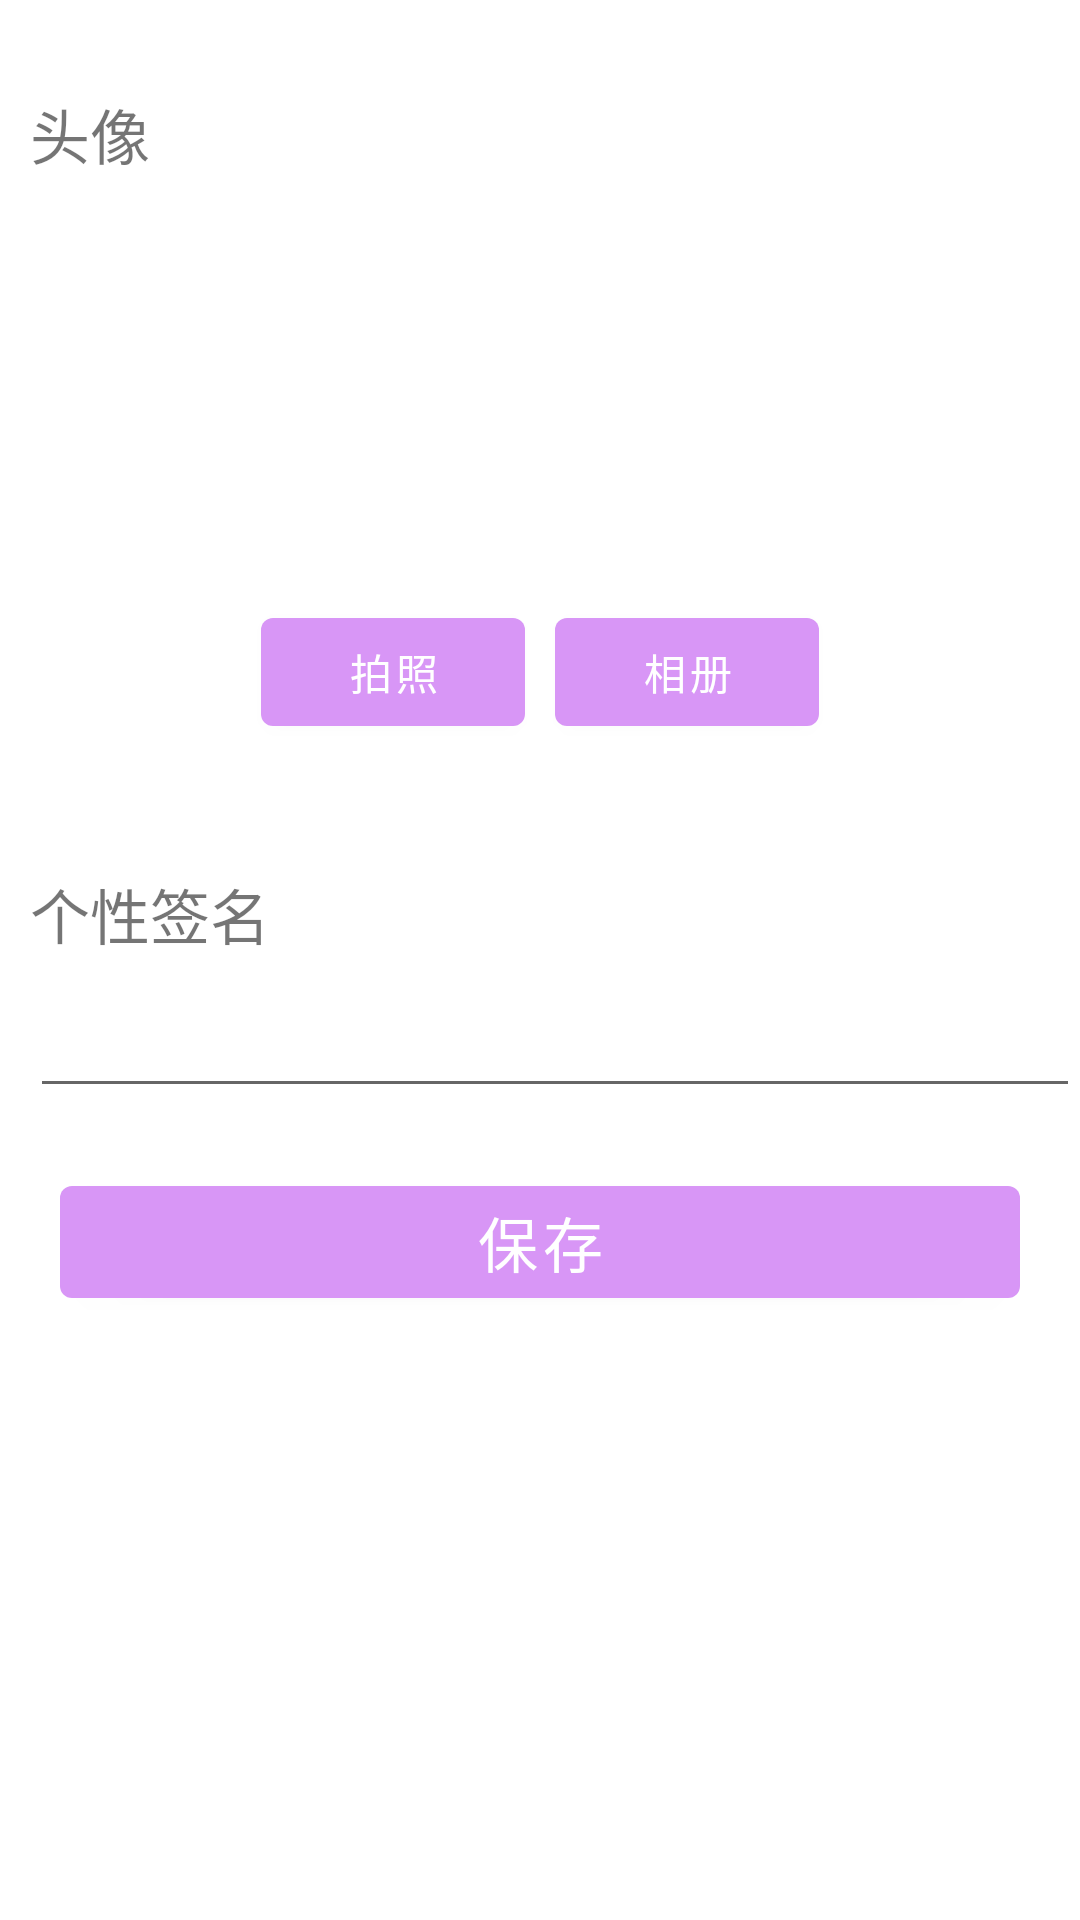

Write the Android layout XML for this screen, with the resource values it uses.
<!-- AndroidManifest.xml: application theme Theme.Light -->
<!-- res/layout/activity_edit_profile.xml -->
<?xml version="1.0" encoding="utf-8"?>
<ScrollView xmlns:android="http://schemas.android.com/apk/res/android"
    xmlns:app="http://schemas.android.com/apk/res-auto"
    xmlns:tools="http://schemas.android.com/tools"
    android:layout_width="match_parent"
    android:layout_height="match_parent"
    android:orientation="vertical"
    tools:context=".me.EditProfileActivity">

    <LinearLayout
        android:layout_width="match_parent"
        android:layout_height="wrap_content"
        android:layout_marginTop="20dp"
        android:orientation="vertical">

        <RelativeLayout
            android:layout_width="match_parent"
            android:layout_height="250dp">

            <TextView
                android:layout_width="wrap_content"
                android:layout_height="wrap_content"
                android:layout_margin="10dp"
                android:text="头像"
                android:textSize="20sp" />

            <ImageView
                android:id="@+id/iv_edit_head"
                android:layout_width="100dp"
                android:layout_height="100dp"
                android:layout_centerInParent="true"
                android:src="@drawable/ic_me_grey_24" />

            <LinearLayout
                android:layout_width="match_parent"
                android:layout_height="wrap_content"
                android:layout_below="@+id/iv_edit_head"
                android:layout_marginTop="5dp"
                android:gravity="center"
                android:orientation="horizontal">

                <Button
                    android:layout_width="wrap_content"
                    android:layout_height="wrap_content"
                    android:onClick="takePhoto"
                    android:text="拍照" />

                <Button
                    android:layout_width="wrap_content"
                    android:layout_height="wrap_content"
                    android:layout_marginStart="10dp"
                    android:onClick="choosePhoto"
                    android:text="相册" />

            </LinearLayout>

        </RelativeLayout>

        <RelativeLayout
            android:layout_width="match_parent"
            android:layout_height="wrap_content"
            android:layout_marginTop="20dp"
            android:paddingLeft="10dp">

            <TextView
                android:id="@+id/tv_edit_sign"
                android:layout_width="wrap_content"
                android:layout_height="wrap_content"
                android:text="个性签名"
                android:textSize="20sp" />

            <EditText
                android:id="@+id/et_edit_sign_text"
                style="@style/MyEditStyle"
                android:layout_width="match_parent"
                android:layout_below="@id/tv_edit_sign"
                android:gravity="start|top"
                android:minHeight="200dp"
                android:paddingLeft="10dp"
                android:text=""
                android:textSize="20sp" />

        </RelativeLayout>

        <Button
            android:layout_width="match_parent"
            android:layout_height="wrap_content"
            android:layout_margin="20dp"
            android:onClick="save"
            style="@style/MyBtnStyle"
            android:text="保存" />

    </LinearLayout>

</ScrollView>
<!-- resources referenced by this layout -->
<resources>
  <style name="MyBtnStyle">
          <item name="android:textColor">@color/white</item>
          <item name="android:textSize">20sp</item>
          <item name="android:layout_marginTop">20dp</item>
          <item name="android:layout_marginRight">20dp</item>
          <item name="android:layout_marginLeft">20dp</item>
      </style>
  <style name="MyEditStyle">
          <item name="android:textSize">18sp</item>
          <item name="android:paddingLeft">10dp</item>
          <item name="android:layout_height">50dp</item>
      </style>
  <style name="Theme.Light" parent="Theme.MaterialComponents.DayNight.NoActionBar">
          
          <item name="colorPrimary">#d896f6</item>
          <item name="colorPrimaryVariant">#a75cfb</item>
          <item name="colorOnPrimary">@color/white</item>
          
          <item name="colorSecondary">@color/teal_200</item>
          <item name="colorSecondaryVariant">@color/teal_700</item>
          <item name="colorOnSecondary">#FFFFFF</item>
          
          <item name="android:statusBarColor" tools:targetApi="l">?attr/colorPrimaryVariant</item>
          
      </style>
  <color name="white">#FFFFFFFF</color>
  <color name="teal_200">#a75cfb</color>
  <color name="teal_700">#a75cfb</color>
</resources>
